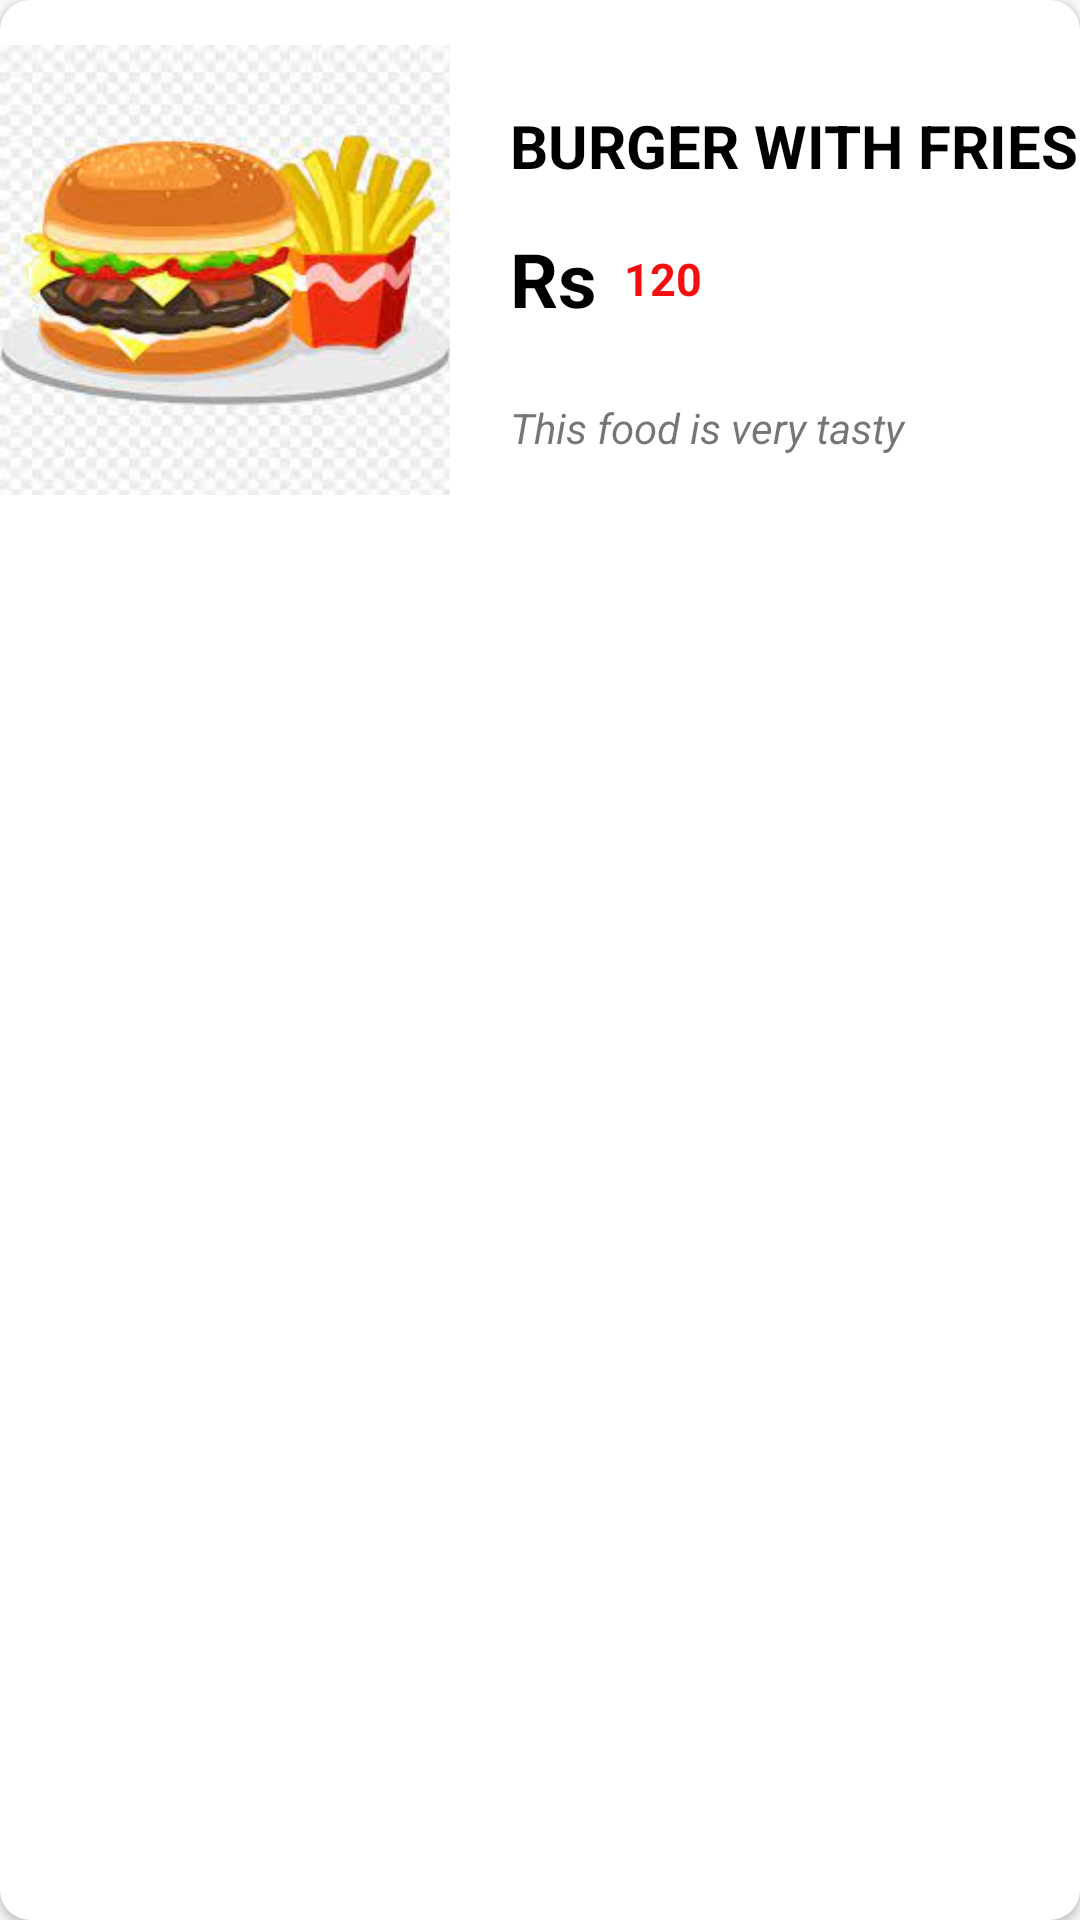

Android layout source for this screen:
<!-- AndroidManifest.xml: application theme Theme.FoodOrderinApp -->
<!-- res/layout/main_sample_layoutfile.xml -->
<?xml version="1.0" encoding="utf-8"?>
<androidx.cardview.widget.CardView xmlns:android="http://schemas.android.com/apk/res/android"
    xmlns:app="http://schemas.android.com/apk/res-auto"
    android:layout_width="match_parent"
    android:layout_height="wrap_content"
    app:cardCornerRadius="10dp"
    android:elevation="5dp"

    >

    <RelativeLayout
        android:layout_width="match_parent"
        android:layout_height="wrap_content"
        android:layout_marginTop="15dp"

        >


        <ImageView
            android:id="@+id/main_imageViewid"
            android:layout_width="150dp"
            android:layout_height="150dp"
            app:srcCompat="@drawable/burger_with_fries"
            android:scaleType="centerCrop"
            />

        <TextView
            android:id="@+id/main_titletextViewid"
            android:layout_width="wrap_content"
            android:layout_height="wrap_content"
            android:text="Burger with Fries"
            android:layout_toRightOf="@id/main_imageViewid"
            android:layout_marginLeft="20dp"
            android:layout_marginTop="20dp"
            android:textAllCaps="true"
            android:textStyle="bold"
            android:textColor="@color/black"
            android:textSize="20sp"
            />

       <LinearLayout
           android:layout_width="match_parent"
           android:layout_height="40dp"
           android:id="@+id/linearlayoutid"
           android:layout_below="@id/main_titletextViewid"
           android:layout_toRightOf="@id/main_imageViewid"
           android:orientation="horizontal"
           android:layout_marginLeft="20dp"
           android:layout_marginTop="11dp"
           android:gravity="center_vertical"
           >

           <TextView
               android:id="@+id/textView"
               android:layout_width="wrap_content"
               android:layout_height="wrap_content"
               android:text="Rs"
               android:textStyle="bold"
               android:textColor="@color/black"
               android:textSize="25sp"

               />



           <TextView
               android:id="@+id/main_pricetextView"
               android:layout_width="wrap_content"
               android:layout_height="wrap_content"
               android:text="120"
               android:layout_marginLeft="9dp"
               android:textStyle="bold"
               android:textColor="#F30F0F"
               android:textSize="15sp"
               android:inputType="number"
               />
       </LinearLayout>

        <TextView
            android:id="@+id/main_descriptiontextView"
            android:layout_width="wrap_content"
            android:layout_height="wrap_content"
            android:text="This food is very tasty"
            android:layout_toRightOf="@id/main_imageViewid"
            android:layout_below="@id/linearlayoutid"
            android:layout_marginLeft="20dp"
            android:layout_marginTop="20dp"
            android:textStyle="italic"/>
    </RelativeLayout>

</androidx.cardview.widget.CardView>
<!-- resources referenced by this layout -->
<resources>
  <color name="black">#FF000000</color>
  <!-- drawable burger_with_fries: jpg bitmap (drawable, 8702 bytes) -->
  <style name="Theme.FoodOrderinApp" parent="Theme.AppCompat.DayNight">
          
          <item name="colorPrimary">@color/colorPrimary</item>
          <item name="colorPrimaryVariant">@color/colorPrimaryDark</item>
          <item name="colorOnPrimary">@color/white</item>
          
          <item name="colorSecondary">@color/teal_200</item>
          <item name="colorSecondaryVariant">@color/teal_700</item>
          <item name="colorOnSecondary">@color/black</item>
          
          <item name="android:statusBarColor" tools:targetApi="l">?attr/colorPrimaryVariant</item>
          
      </style>
  <color name="colorPrimary">#E4D874</color>
  <color name="colorPrimaryDark">#EBCA67</color>
  <color name="white">#FFFFFFFF</color>
  <color name="teal_200">#FF03DAC5</color>
  <color name="teal_700">#FF018786</color>
</resources>
